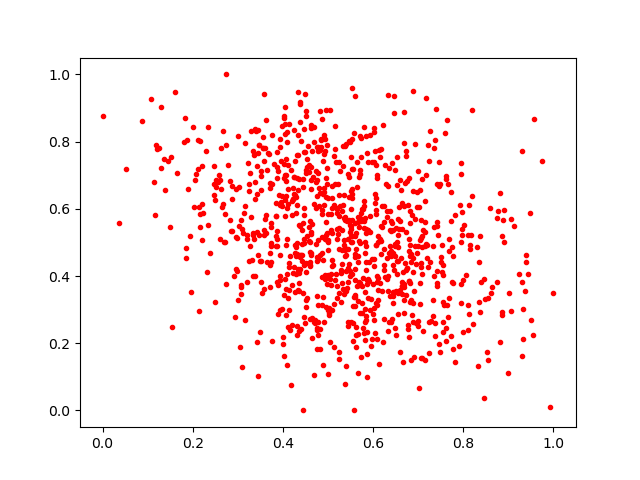

The table this chart was drawn from, first rows:
0.53613824, 0.64247644
0.3735, 0.5465
0.3577, 0.5209
0.508, 0.603
0.744, 0.5218
0.756, 0.3218
0.8452, 0.3919
0.8855, 0.2934
0.8097, 0.5207
0.2633, 0.7819
0.6048, 0.231
0.6153, 0.5103
0.248, 0.6422
0.6635, 0.541
0.8883, 0.5676
0.583, 0.5013
0.4029, 0.8692
0.7226, 0.7892
0.3874, 0.3811
0.5403, 0.1314
0.5705, 0.4979
0.5921, 0.5318
0.5098, 0.5274
0.3925, 0.3868
0.4831, 0.2411
0.321, 0.5211
0.5859, 0.3753
0.3538, 0.3497
0.6486, 0.4959
0.4269, 0.7414
0.1173, 0.5824
0.6025, 0.7396
0.3227, 0.7374
0.6077, 0.6909
0.5253, 0.3498
0.7419, 0.5487
0.5487, 0.4006
0.7176, 0.4941
0.5751, 0.3716
0.5973, 0.4506
0.3422, 0.2024
0.7491, 0.1725
0.4288, 0.46
0.6101, 0.5199
0.7964, 0.5227
0.6978, 0.605
0.3563, 0.7819
0.5721, 0.7159
0.606, 0.5979
0.6024, 0.4301
0.2477, 0.7273
0.5266, 0.7117
0.4626, 0.6849
0.6505, 0.5417
0.4508, 0.3069
0.5616, 0.224
0.5383, 0.5744
0.4975, 0.7886
0.4761, 0.444
0.3256, 0.6742
0.3952, 0.7408
... 940 more rows
